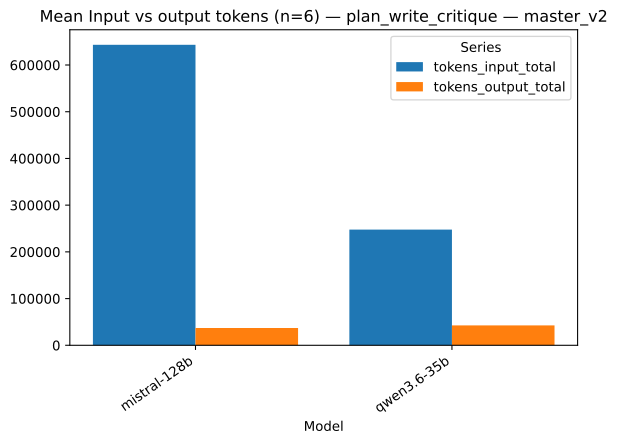

The file beside this chart, header and first rows:
strategy, model, series, value, n
plan_write_critique, mistral-128b, tokens_input_total, 643303, 6
plan_write_critique, qwen3.6-35b, tokens_input_total, 247628, 6
plan_write_critique, mistral-128b, tokens_output_total, 37025, 6
plan_write_critique, qwen3.6-35b, tokens_output_total, 42564, 6
